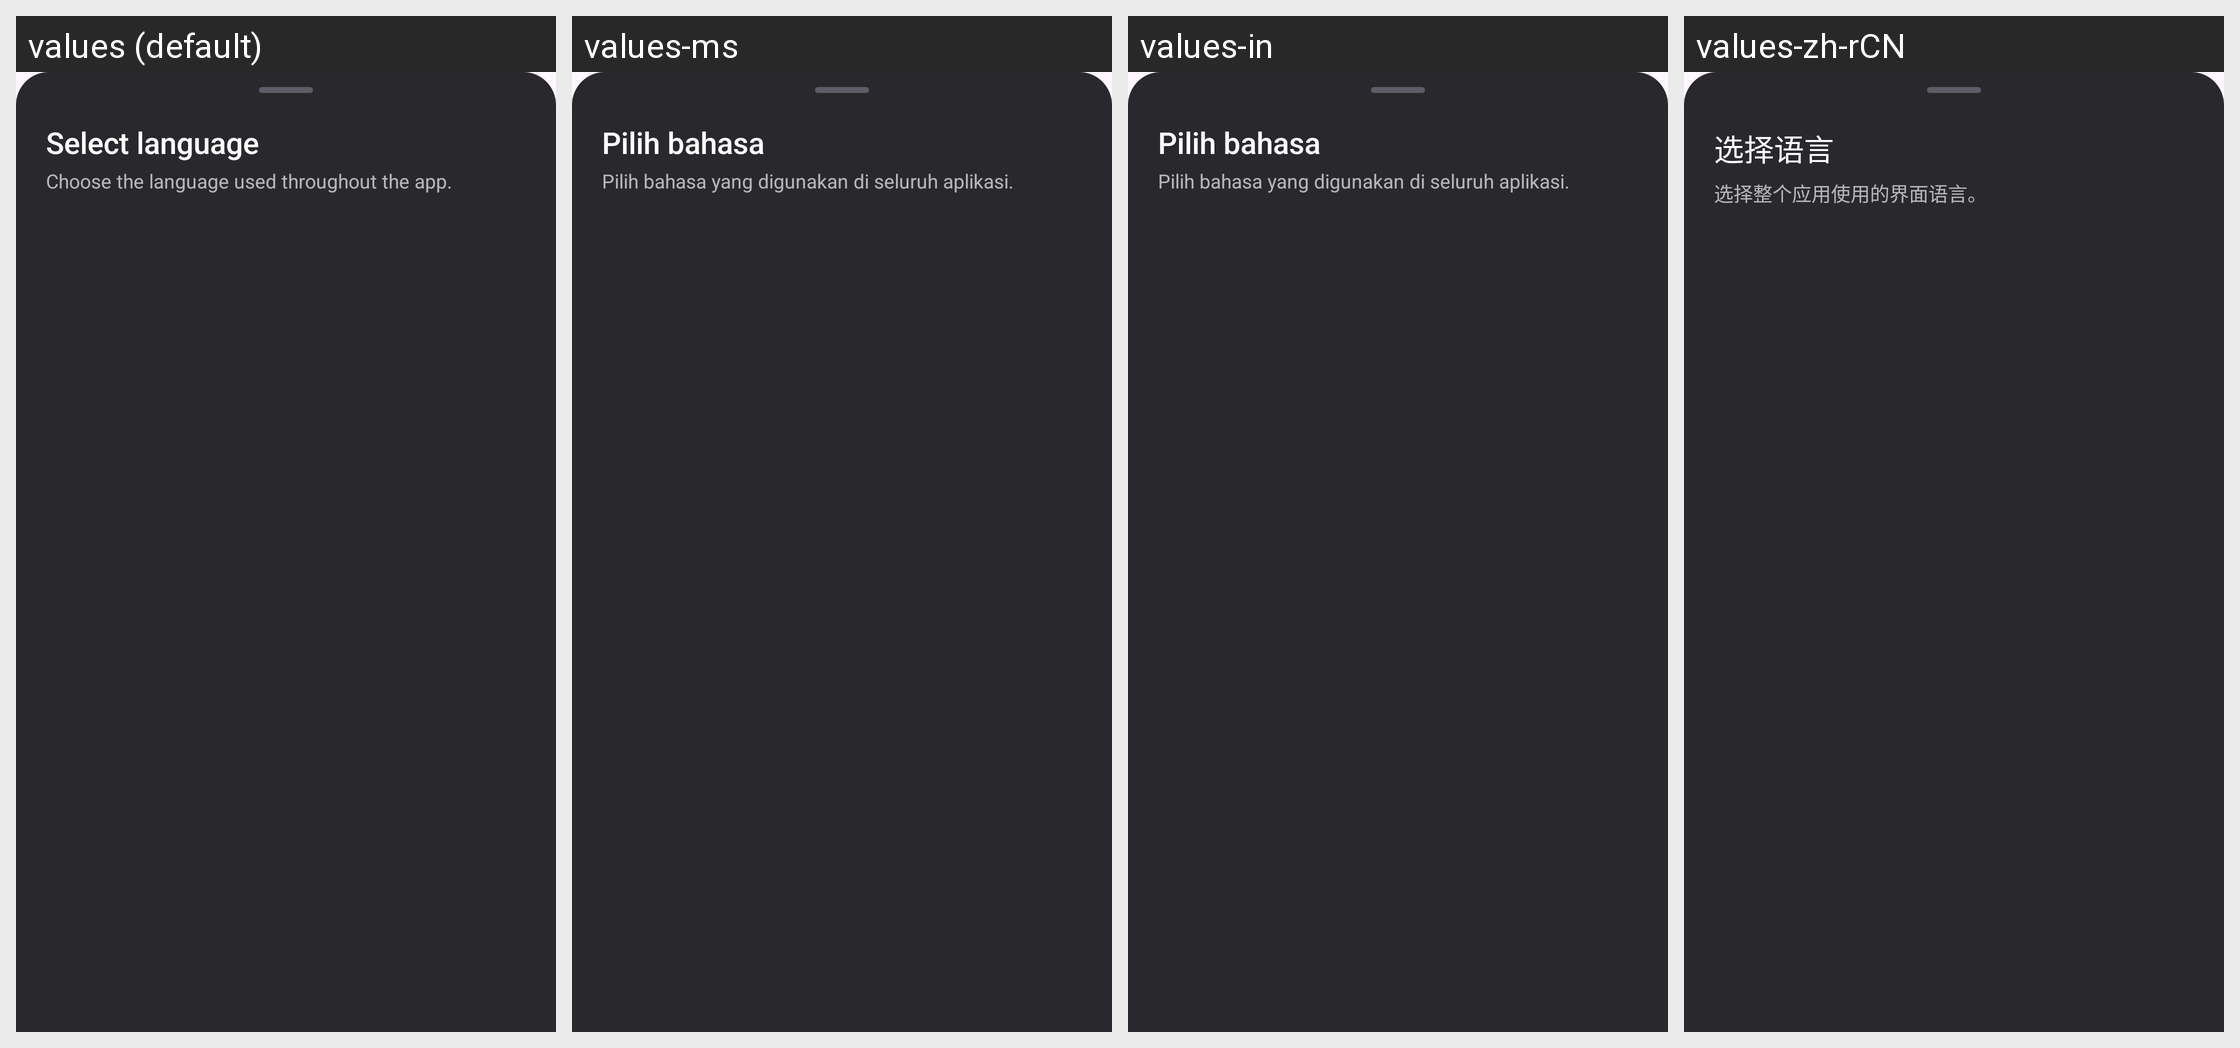

The same Android screen rendered under several of its app's locales, left to right. List the strings drawn on it with the default value and each locale's translation.
Android screen res/layout/dialog_language_picker.xml rendered under 4 locales, left to right: values (default), values-ms, values-in, values-zh-rCN. Device: Nexus 5 (rendered at 1080×1920; each locale shown at half size, 540×960, under a caption strip naming it); theme Theme.LCB_Template.
Other locales in the repository, not shown: values-de, values-es, values-fr, values-ja, values-ko, values-vi.
Strings drawn on this screen, with the default value and each locale's value (text and hints the layout hard-codes, and strings that could not be matched under every locale, appear in the picture but are not listed):

language_picker_title
  values: Select language
  values-ms: Pilih bahasa
  values-in: Pilih bahasa
  values-zh-rCN: 选择语言

language_picker_subtitle
  values: Choose the language used throughout the app.
  values-ms: Pilih bahasa yang digunakan di seluruh aplikasi.
  values-in: Pilih bahasa yang digunakan di seluruh aplikasi.
  values-zh-rCN: 选择整个应用使用的界面语言。
